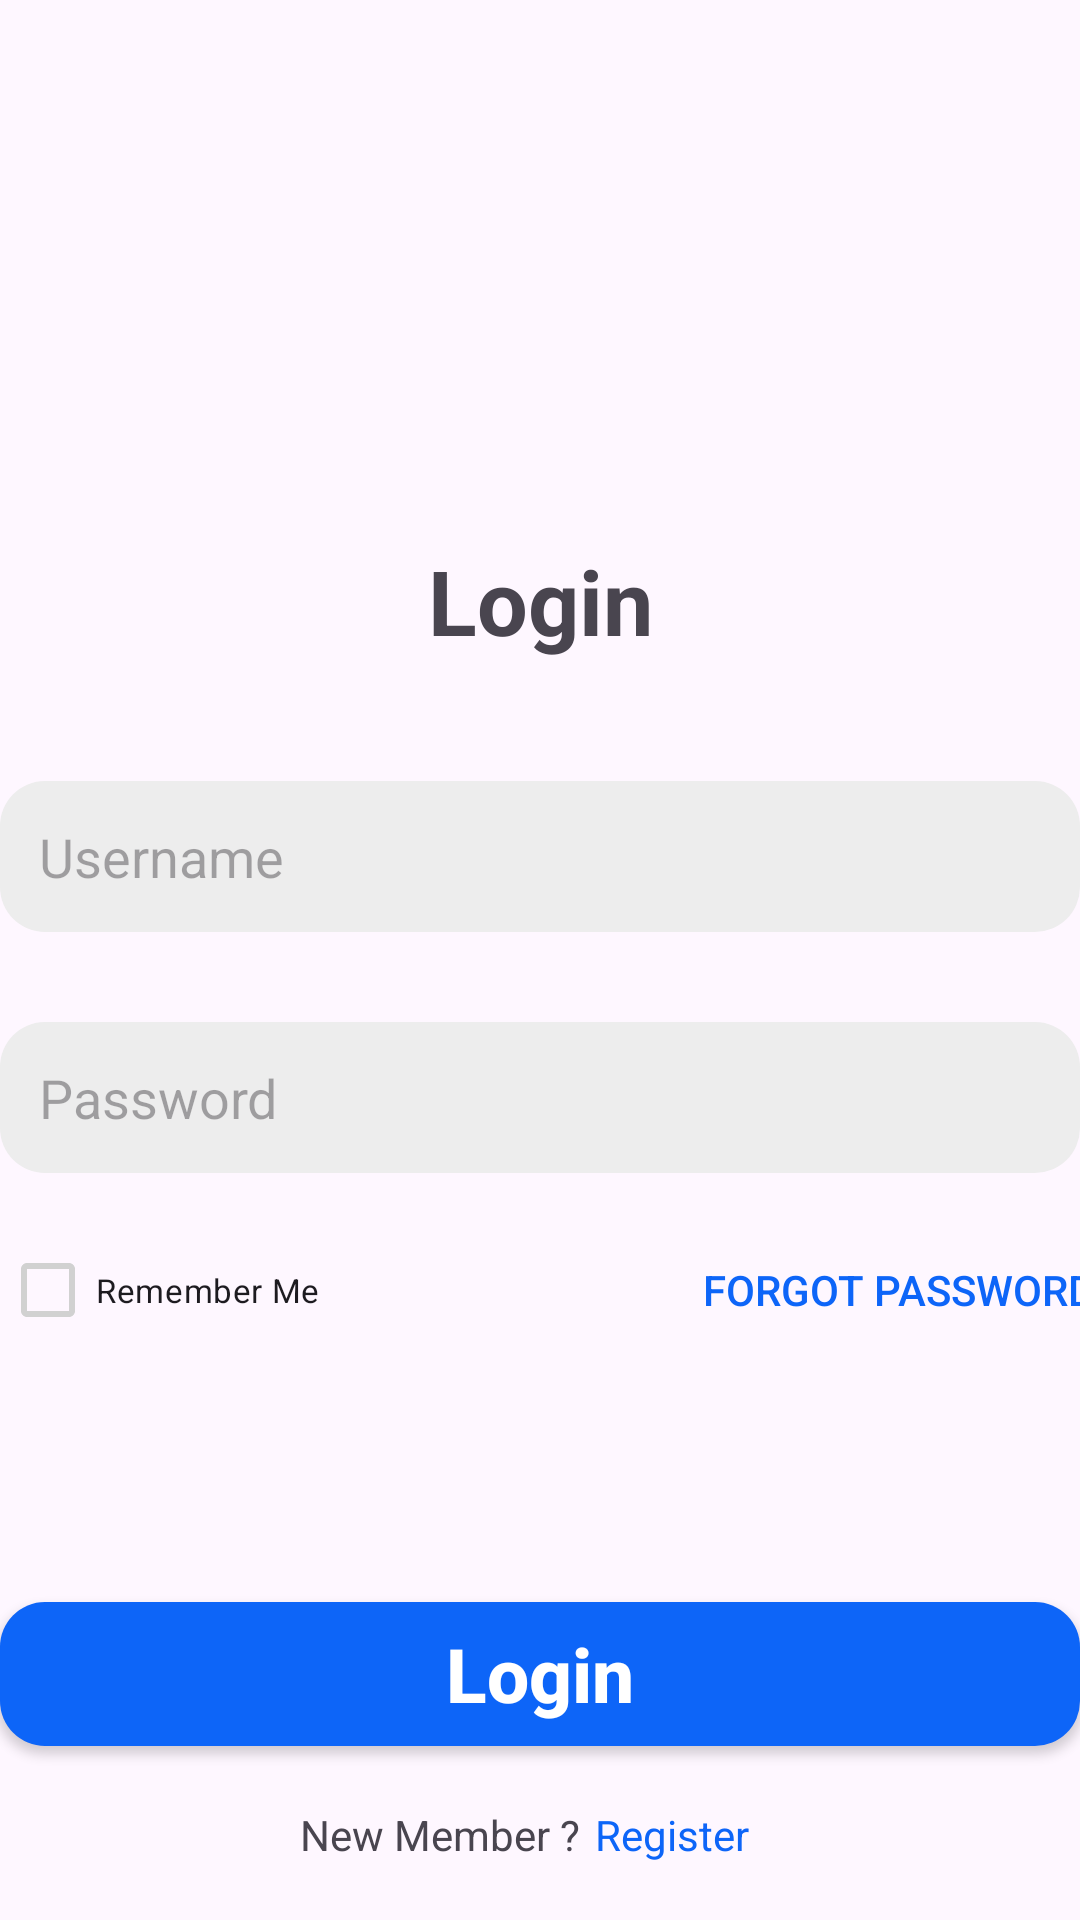

The Android layout XML behind this screen, and the referenced resources:
<!-- AndroidManifest.xml: application theme Theme.Tugas4_loginDanRegister -->
<!-- res/layout/activity_main2.xml -->
<?xml version="1.0" encoding="utf-8"?>
<RelativeLayout xmlns:android="http://schemas.android.com/apk/res/android"
    xmlns:app="http://schemas.android.com/apk/res-auto"
    xmlns:tools="http://schemas.android.com/tools"
    android:layout_width="match_parent"
    android:layout_height="match_parent"
    android:fitsSystemWindows="true"
    android:layout_margin="35dp"
    tools:context=".MainActivity2">

    <TextView
        android:id="@+id/title"
        android:layout_width="match_parent"
        android:layout_height="wrap_content"
        android:text="@string/title2"
        android:textStyle="bold"
        android:gravity="center"
        android:textSize="30dp"
        android:layout_marginTop="180dp">
    </TextView>

    <com.google.android.material.textfield.TextInputEditText
        android:id="@+id/addUnameLogin"
        android:layout_width="match_parent"
        android:layout_height="wrap_content"
        android:hint="Username"
        android:paddingStart="40dp"
        android:padding="13dp"
        android:background="@drawable/bg"
        android:layout_below="@+id/title"
        android:layout_marginTop="40dp"/>

    <com.google.android.material.textfield.TextInputEditText
        android:id="@+id/addPasswordLogin"
        android:layout_width="match_parent"
        android:layout_height="wrap_content"
        android:hint="Password"
        android:paddingStart="40dp"
        android:padding="13dp"
        android:background="@drawable/bg"
        android:layout_below="@+id/addUnameLogin"
        android:layout_marginTop="30dp"
        android:inputType="textPassword"/>

    <CheckBox
        android:id="@+id/CheckBoxRemember"
        android:layout_width="wrap_content"
        android:layout_height="wrap_content"
        android:text="@string/remember"
        android:textSize="11dp"
        app:buttonTint="#D1D1D1"
        android:layout_below="@+id/addPasswordLogin"
        android:layout_marginTop="15dp"/>

    <Button
        android:id="@+id/forgetButton"
        android:layout_width="wrap_content"
        android:layout_height="wrap_content"
        android:layout_below="@+id/addPasswordLogin"
        android:layout_alignParentEnd="true"
        android:text="@string/forgot"
        android:textColor="#0D65F8"
        android:background="@android:color/transparent"
        android:layout_marginTop="15dp"
        android:layout_marginEnd="-15dp">
    </Button>

    <android.widget.Button
        android:id="@+id/tombolLogin"
        android:layout_width="match_parent"
        android:layout_height="wrap_content"
        android:layout_below="@id/CheckBoxRemember"
        android:layout_marginTop="80dp"
        android:background="@drawable/bg_button"
        android:text="@string/buttonLogin"
        android:textAllCaps="false"
        android:textColor="@color/white"
        android:textSize="25dp"
        android:textStyle="bold">
    </android.widget.Button>

    <TextView
        android:id="@+id/newMember"
        android:layout_width="wrap_content"
        android:layout_height="wrap_content"
        android:text="@string/New"
        android:layout_below="@+id/tombolLogin"
        android:layout_marginTop="20dp"
        android:layout_marginStart="100dp">
    </TextView>

    <TextView
        android:id="@+id/clickableRegister"
        android:layout_width="wrap_content"
        android:layout_height="wrap_content"
        android:text="@string/buttonMiniReg"
        android:textColor="#0D65F8"
        android:clickable="true"
        android:onClick="onTextClick"
        android:layout_below="@+id/tombolLogin"
        android:layout_marginTop="20dp"
        android:layout_toEndOf="@+id/newMember"
        android:layout_marginLeft="5dp"/>



</RelativeLayout>
<!-- resources referenced by this layout -->
<resources>
  <!-- drawable bg (drawable) -->
  <?xml version="1.0" encoding="utf-8"?>
  <shape xmlns:android="http://schemas.android.com/apk/res/android">
      <solid android:color="#EDEDED"/>
      <corners android:radius="15dp" />
  
  </shape>
  <!-- drawable bg_button (drawable) -->
  <?xml version="1.0" encoding="utf-8"?>
  <shape xmlns:android="http://schemas.android.com/apk/res/android">
      <solid android:color="#0D65F8"/>
      <corners android:radius="15dp" />
  </shape>
  <string name="New">New Member ?</string>
  <string name="buttonLogin">Login</string>
  <string name="buttonMiniReg">Register</string>
  <string name="forgot">Forgot Password ?</string>
  <string name="remember">Remember Me</string>
  <string name="title2">Login</string>
  <style name="Theme.Tugas4_loginDanRegister" parent="Base.Theme.Tugas4_loginDanRegister" />
  <style name="Base.Theme.Tugas4_loginDanRegister" parent="Theme.Material3.DayNight.NoActionBar">
          
          
      </style>
  <!-- not gathered from this repository: default colours our renderer supplied (Android Studio template values) -->
  <color name="white">#FFFFFFFF</color>
</resources>
